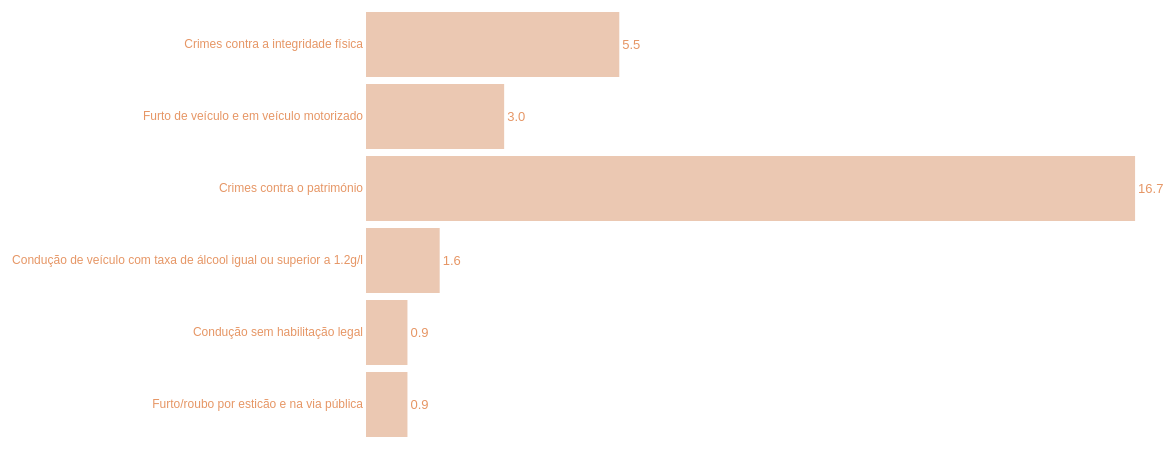
D3 v3 page, settled after 480 driven frames (8 s of simulated time); the page loaded 1 data file(s).


// ── scripts/taxa_func.js
var portugal = "portugal";
var continente = "continente";
var acores = "acores";
var madeira = "madeira";

window.onload = function() {
    /*
        Limpar SVG já utlizado anteriormente
    */
    d3.select("svg").remove();
    
    /*
        Definir SVG
    */    
    d3.csv("data/taxa_pt.csv", function(sample) {
        //Ordenar os valores de forma crescente
        sample = sample.sort(function (a, b) {
            return d3.ascending(a.value, b.value);
        })

        //Dimensions
        var margin = {top: 45,right: 25,bottom: 15,left: 600};
        var width = 1500 - margin.left - margin.right;
        var height = 500 - margin.top - margin.bottom;

        //Definir SVG
        var svg = d3.select("#graphic").append("svg")
            .attr("width", width + margin.left + margin.right)
            .attr("height", height + margin.top + margin.bottom)
            .append("g")
            .attr("transform", "translate(" + margin.left + "," + margin.top + ")");

        //Eixo X
        var x = d3.scale.linear().range([0, width]).domain([0, 19]);

        //Eixo Y - Incluir todos os crimes (coluna name no CSV , d.name) neste eixo
        var y = d3.scale.ordinal()
            .rangeRoundBands([height, 0], .1)
            .domain(sample.map(function (d) {
                return d.name;
            }));

        /*
            Construir gráfico
        */
        var yAxis = d3.svg.axis()
            .scale(y)
            .tickSize(0)
            .orient("left");

        var gy = svg.append("g")
            .attr("class", "y axis")
            .call(yAxis)

        var bars = svg.selectAll(".bar")
            .data(sample)
            .enter()
            .append("g")

        bars.append("rect")
            .attr("class", "bar")
            .attr("y", function (d) {
                return y(d.name);
            })
            .attr("height", y.rangeBand())
            .attr("x", 0)
            .attr("width", function (d) {
                return x(d.value);
            });

        bars.append("text")
            .attr("class", "label")
            .attr("y", function (d) {
                return y(d.name) + y.rangeBand() / 2 + 4;
            })
            .attr("x", function (d) {
                return x(d.value) + 3;
            })
            .text(function (d) {
                return d.value;
            });

        
            document.getElementById("titulo").innerHTML = "Taxa de criminalidade em Portugal no ano 2019";
    });
}


async function update(newRegion) {
    if(newRegion ==undefined){
        return;
    }
    else if(newRegion=="portugal"){
        /*
            Limpar SVG já utlizado anteriormente
        */
        d3.select("svg").remove();
        
        //Ler CSV
        d3.csv("data/taxa_pt.csv", function(sample) {
            //Ordenar os dados por ordem crescente
            sample = sample.sort(function (a, b) {
                return d3.ascending(a.value, b.value);
            })

            var margin = {top: 45,right: 25,bottom: 15,left: 600};

            var width = 1500 - margin.left - margin.right;
            var height = 500 - margin.top - margin.bottom;

            /*
                Definir SVG
            */
            var svg = d3.select("#graphic").append("svg")
                .attr("width", width + margin.left + margin.right)
                .attr("height", height + margin.top + margin.bottom)
                .append("g")
                .attr("transform", "translate(" + margin.left + "," + margin.top + ")");

            //Eixo X
            var x = d3.scale.linear().range([0, width]).domain([0, 19]);

            //Eixo Y
            var y = d3.scale.ordinal()
                .rangeRoundBands([height, 0], .1)
                .domain(sample.map(function (d) {
                    return d.name;
                }));

            var yAxis = d3.svg.axis()
                .scale(y)
                .tickSize(0)
                .orient("left");

            /*
                Construir Gráfico
            */
            var gy = svg.append("g")
                .attr("class", "y axis")
                .call(yAxis)

            var bars = svg.selectAll(".bar")
                .data(sample)
                .enter()
                .append("g")

            bars.append("rect")
                .attr("class", "bar")
                .attr("y", function (d) {
                    return y(d.name);
                })
                .attr("height", y.rangeBand())
                .attr("x", 0)
                .attr("width", function (d) {
                    return x(d.value);
                });

            bars.append("text")
                .attr("class", "label")
                .attr("y", function (d) {
                    return y(d.name) + y.rangeBand() / 2 + 4;
                })
                .attr("x", function (d) {
                    return x(d.value) + 3;
                })
                .text(function (d) {
                    return d.value;
                });

            
                document.getElementById("titulo").innerHTML = "Taxa de criminalidade em Portugal no ano 2019";
        });
    }
    else if(newRegion=="continente"){
        //Processo semelhante ao para Portugal
        d3.select("svg").remove();
            
        d3.csv("data/taxa_cont.csv", function(sample) {
            sample = sample.sort(function (a, b) {
                return d3.ascending(a.value, b.value);
            })

            var margin = {top: 45,right: 25,bottom: 15,left: 600};

            var width = 1500 - margin.left - margin.right;
            var height = 500 - margin.top - margin.bottom;

            var svg = d3.select("#graphic").append("svg")
                .attr("width", width + margin.left + margin.right)
                .attr("height", height + margin.top + margin.bottom)
                .append("g")
                .attr("transform", "translate(" + margin.left + "," + margin.top + ")");


            var x = d3.scale.linear().range([0, width]).domain([0, 19]);

            var y = d3.scale.ordinal()
                .rangeRoundBands([height, 0], .1)
                .domain(sample.map(function (d) {
                    return d.name;
                }));

            var yAxis = d3.svg.axis()
                .scale(y)
                .tickSize(0)
                .orient("left");

            var gy = svg.append("g")
                .attr("class", "y axis")
                .call(yAxis)

            var bars = svg.selectAll(".bar")
                .data(sample)
                .enter()
                .append("g")

            bars.append("rect")
                .attr("class", "bar")
                .attr("y", function (d) {
                    return y(d.name);
                })
                .attr("height", y.rangeBand())
                .attr("x", 0)
                .attr("width", function (d) {
                    return x(d.value);
                });

            bars.append("text")
                .attr("class", "label")
                .attr("y", function (d) {
                    return y(d.name) + y.rangeBand() / 2 + 4;
                })
                .attr("x", function (d) {
                    return x(d.value) + 3;
                })
                .text(function (d) {
                    return d.value;
                });

            
                document.getElementById("titulo").innerHTML = "Taxa de criminalidade em Portugal Continental no ano 2019";
        });
    }
    else if(newRegion=="acores"){
        //Processo semelhante ao para Portugal
        d3.select("svg").remove();
            
        d3.csv("data/taxa_ac.csv", function(sample) {
            sample = sample.sort(function (a, b) {
                return d3.ascending(a.value, b.value);
            })

            var margin = {top: 45,right: 25,bottom: 15,left: 600};

            var width = 1500 - margin.left - margin.right;
            var height = 500 - margin.top - margin.bottom;

            var svg = d3.select("#graphic").append("svg")
                .attr("width", width + margin.left + margin.right)
                .attr("height", height + margin.top + margin.bottom)
                .append("g")
                .attr("transform", "translate(" + margin.left + "," + margin.top + ")");


            var x = d3.scale.linear().range([0, width]).domain([0, 19]);

            var y = d3.scale.ordinal()
                .rangeRoundBands([height, 0], .1)
                .domain(sample.map(function (d) {
                    return d.name;
                }));

            var yAxis = d3.svg.axis()
                .scale(y)
                .tickSize(0)
                .orient("left");

            var gy = svg.append("g")
                .attr("class", "y axis")
                .call(yAxis)

            var bars = svg.selectAll(".bar")
                .data(sample)
                .enter()
                .append("g")

            bars.append("rect")
                .attr("class", "bar")
                .attr("y", function (d) {
                    return y(d.name);
                })
                .attr("height", y.rangeBand())
                .attr("x", 0)
                .attr("width", function (d) {
                    return x(d.value);
                });

            bars.append("text")
                .attr("class", "label")
                .attr("y", function (d) {
                    return y(d.name) + y.rangeBand() / 2 + 4;
                })
                .attr("x", function (d) {
                    return x(d.value) + 3;
                })
                .text(function (d) {
                    return d.value;
                });

            
                document.getElementById("titulo").innerHTML = "Taxa de criminalidade na Região autónoma dos Açores em 2019";
        });
    }

    else if(newRegion=="madeira"){
        //Processo semelhante ao para Portugal
        d3.select("svg").remove();

        d3.csv("data/taxa_mad.csv", function(sample) {
            sample = sample.sort(function (a, b) {
                return d3.ascending(a.value, b.value);
            })


            var margin = {top: 45,right: 25,bottom: 15,left: 600};

            var width = 1500 - margin.left - margin.right;
            var height = 500 - margin.top - margin.bottom;

            var svg = d3.select("#graphic").append("svg")
                .attr("width", width + margin.left + margin.right)
                .attr("height", height + margin.top + margin.bottom)
                .append("g")
                .attr("transform", "translate(" + margin.left + "," + margin.top + ")");

            var x = d3.scale.linear()
                .range([0, width])
                .domain([0, 12]);

            var y = d3.scale.ordinal()
                .rangeRoundBands([height, 0], .1)
                .domain(sample.map(function (d) {
                    return d.name;
                }));


            var yAxis = d3.svg.axis()
                .scale(y)
                .tickSize(0)
                .orient("left");

            var gy = svg.append("g")
                .attr("class", "y axis")
                .call(yAxis)

            var bars = svg.selectAll(".bar")
                .data(sample)
                .enter()
                .append("g")


            bars.append("rect")
                .attr("class", "bar")
                .attr("y", function (d) {
                    return y(d.name);
                })
                .attr("height", y.rangeBand())
                .attr("x", 0)
                .attr("width", function (d) {
                    return x(d.value);
                });


            bars.append("text")
                .attr("class", "label")
                .attr("y", function (d) {
                    return y(d.name) + y.rangeBand() / 2 + 4;
                })
                .attr("x", function (d) {
                    return x(d.value) + 3;
                })
                .text(function (d) {
                    return d.value;
                });

            
                document.getElementById("titulo").innerHTML = "Taxa de criminalidade na Região autónoma da Madeira em 2019";
        });          
    }        
}

/*
Chamar a função update sempre que o dropdown é alterado
*/
d3.select('#region')
    .on('change', function() {
        var newRegion = eval(d3.select(this).property('value'));
        update(newRegion);
    })



### data: data/taxa_pt.csv
name, value
Crimes contra a integridade física, 5.5
Furto/roubo por esticão e na via pública, 0.9
Furto de veículo e em veículo motorizado, 3.0
Condução de veículo com taxa de álcool i…, 1.6
Condução sem habilitação legal, 0.9
Crimes contra o património, 16.7